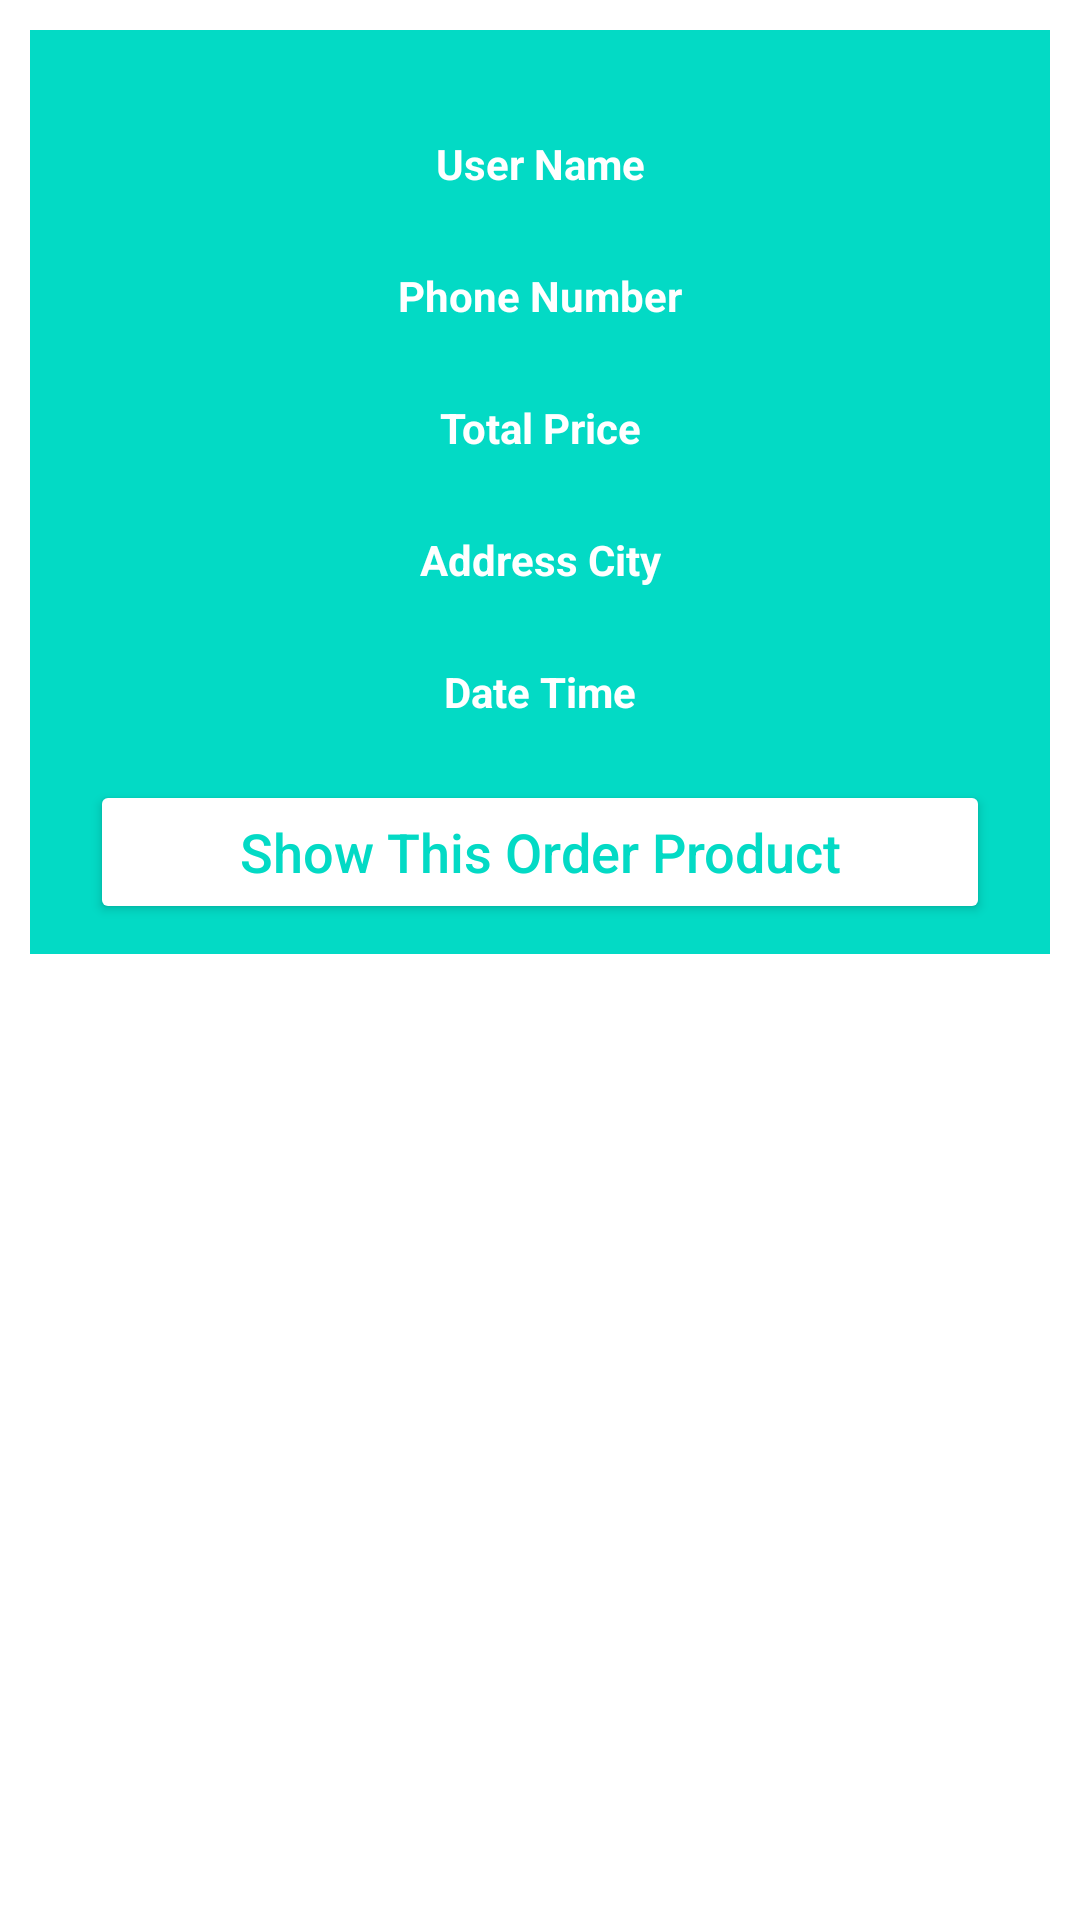

The Android layout XML behind this screen, and the referenced resources:
<!-- AndroidManifest.xml: application theme Theme.BuSinessPro -->
<!-- res/layout/orders_layout.xml -->
<?xml version="1.0" encoding="utf-8"?>
<RelativeLayout xmlns:android="http://schemas.android.com/apk/res/android"
    android:layout_width="match_parent"
    android:layout_height="match_parent">

    <RelativeLayout
        android:layout_width="match_parent"
        android:layout_height="wrap_content"
        android:background="@color/purple_500"
        android:padding="10dp"
        android:layout_margin="10dp">

        <TextView
            android:id="@+id/order_user_name"
            android:layout_width="match_parent"
            android:layout_height="wrap_content"
            android:text="User Name"
            android:textColor="@color/white"
            android:textSize="14dp"
            android:textStyle="bold"
            android:gravity="center"
            android:layout_marginTop="25dp"/>

        <TextView
            android:id="@+id/order_phone_number"
            android:layout_width="match_parent"
            android:layout_height="wrap_content"
            android:layout_below="@+id/order_user_name"
            android:text="Phone Number"
            android:textColor="@color/white"
            android:textSize="14dp"
            android:textStyle="bold"
            android:gravity="center"
            android:layout_marginTop="25dp"/>

        <TextView
            android:id="@+id/order_total_price"
            android:layout_width="match_parent"
            android:layout_height="wrap_content"
            android:layout_below="@+id/order_phone_number"
            android:text="Total Price"
            android:textColor="@color/white"
            android:textSize="14dp"
            android:textStyle="bold"
            android:gravity="center"
            android:layout_marginTop="25dp"/>


        <TextView
            android:id="@+id/order_address_city"
            android:layout_width="match_parent"
            android:layout_height="wrap_content"
            android:layout_below="@+id/order_total_price"
            android:text="Address City"
            android:textColor="@color/white"
            android:textSize="14dp"
            android:textStyle="bold"
            android:gravity="center"
            android:layout_marginTop="25dp"/>

        <TextView
            android:id="@+id/order_date_time"
            android:layout_width="match_parent"
            android:layout_height="wrap_content"
            android:layout_below="@+id/order_address_city"
            android:text="Date Time"
            android:textColor="@color/white"
            android:textSize="14dp"
            android:textStyle="bold"
            android:gravity="center"
            android:layout_marginTop="25dp"/>

        <Button
            android:id="@+id/show_all_products_btn"
            android:layout_width="match_parent"
            android:layout_height="wrap_content"
            android:layout_below="@+id/order_date_time"
            android:layout_marginTop="20dp"
            android:layout_marginLeft="10dp"
            android:layout_marginRight="10dp"
            android:text="Show This Order Product"
            android:textAllCaps="false"
            android:textColor="@color/purple_500"
            android:textSize="18sp"
            android:backgroundTint="@color/white"/>

    </RelativeLayout>


</RelativeLayout>
<!-- resources referenced by this layout -->
<resources>
  <color name="purple_500">#FF03DAC5</color>
  <color name="white">#FFFFFFFF</color>
  <style name="Theme.BuSinessPro" parent="Theme.MaterialComponents.DayNight.NoActionBar">
          
          <item name="colorPrimary">@color/purple_500</item>
          <item name="colorPrimaryVariant">@color/purple_700</item>
          <item name="colorOnPrimary">@color/white</item>
          
          <item name="colorSecondary">@color/teal_200</item>
          <item name="colorSecondaryVariant">@color/teal_700</item>
          <item name="colorOnSecondary">@color/black</item>
          
          <item name="android:statusBarColor" tools:targetApi="l">?attr/colorPrimaryVariant</item>
          
      </style>
  <color name="purple_700">#ffa500</color>
  <color name="teal_200">#FF03DAC5</color>
  <color name="teal_700">#FF018786</color>
  <color name="black">#FF000000</color>
</resources>
